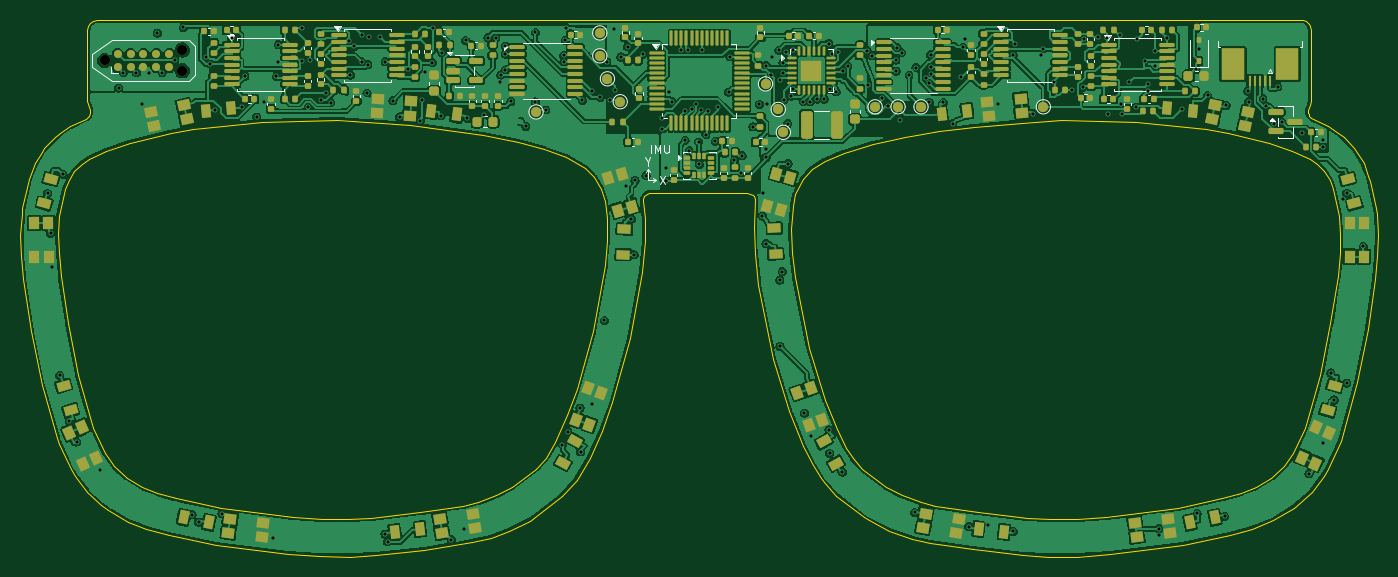
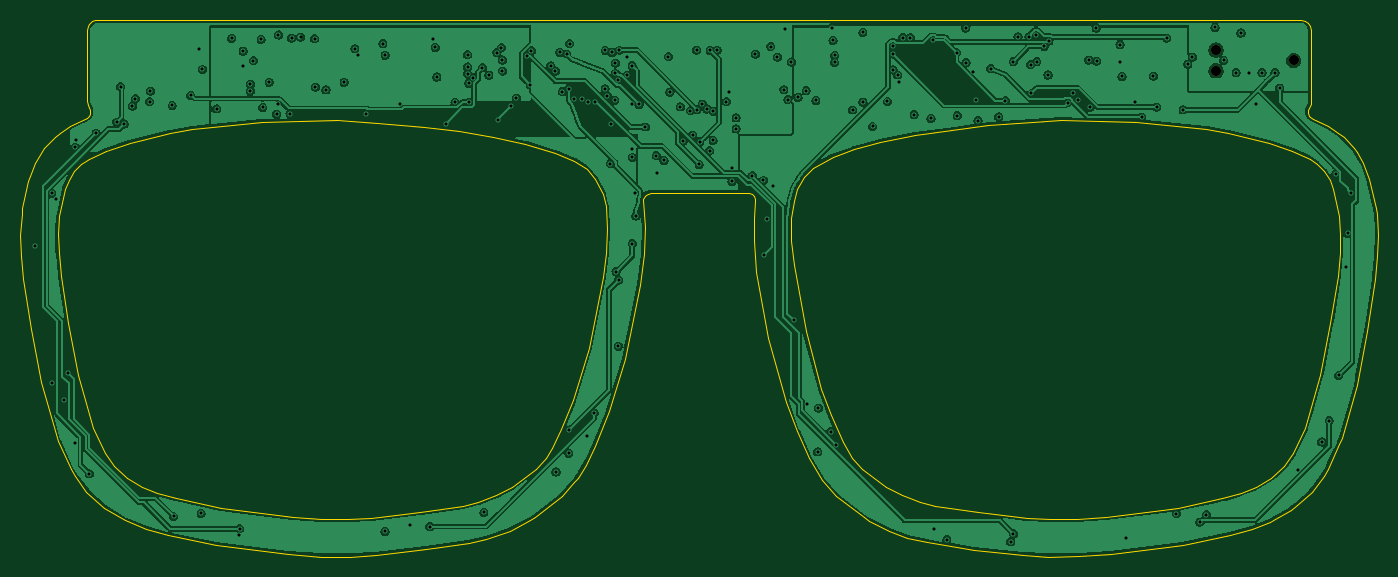
Circuit board: 9 layer files. Board 133.1 x 52.7 mm.
- bottom_copper: ir_glasses-B_Cu.gbl (326645 bytes)
- bottom_mask: ir_glasses-B_Mask.gbs (574 bytes)
- bottom_silk: ir_glasses-B_Silkscreen.gbo (457 bytes)
- outline: ir_glasses-Edge_Cuts.gm1 (11942 bytes)
- top_copper: ir_glasses-F_Cu.gtl (528605 bytes)
- top_mask: ir_glasses-F_Mask.gts (19301 bytes)
- paste: ir_glasses-F_Paste.gtp (18459 bytes)
- top_silk: ir_glasses-F_Silkscreen.gto (15714 bytes)
- drill: ir_glasses.drl (4439 bytes)

=== bottom_copper: ir_glasses-B_Cu.gbl (326645 bytes, source omitted) ===
=== bottom_mask: ir_glasses-B_Mask.gbs ===
%TF.GenerationSoftware,KiCad,Pcbnew,10.0.6*%
%TF.CreationDate,2026-09-06T20:27:41+08:00*%
%TF.ProjectId,ir_glasses,69725f67-6c61-4737-9365-732e6b696361,EVT E*%
%TF.SameCoordinates,Original*%
%TF.FileFunction,Soldermask,Bot*%
%TF.FilePolarity,Negative*%
%FSLAX46Y46*%
G04 Gerber Fmt 4.6, Leading zero omitted, Abs format (unit mm)*
G04 Created by KiCad (PCBNEW 10.0.6) date 2026-09-06 20:27:41*
%MOMM*%
%LPD*%
G01*
G04 APERTURE LIST*
%ADD10C,0.990600*%
G04 APERTURE END LIST*
D10*
%TO.C,J2*%
X51690000Y-61000000D03*
X59310000Y-59984000D03*
X59310000Y-62016000D03*
%TD*%
M02*

=== bottom_silk: ir_glasses-B_Silkscreen.gbo ===
%TF.GenerationSoftware,KiCad,Pcbnew,10.0.6*%
%TF.CreationDate,2026-09-06T20:27:41+08:00*%
%TF.ProjectId,ir_glasses,69725f67-6c61-4737-9365-732e6b696361,EVT E*%
%TF.SameCoordinates,Original*%
%TF.FileFunction,Legend,Bot*%
%TF.FilePolarity,Positive*%
%FSLAX46Y46*%
G04 Gerber Fmt 4.6, Leading zero omitted, Abs format (unit mm)*
G04 Created by KiCad (PCBNEW 10.0.6) date 2026-09-06 20:27:41*
%MOMM*%
%LPD*%
G01*
G04 APERTURE LIST*
G04 APERTURE END LIST*
M02*

=== outline: ir_glasses-Edge_Cuts.gm1 (11942 bytes, source omitted) ===
=== top_copper: ir_glasses-F_Cu.gtl (528605 bytes, source omitted) ===
=== top_mask: ir_glasses-F_Mask.gts (19301 bytes, source omitted) ===
=== paste: ir_glasses-F_Paste.gtp (18459 bytes, source omitted) ===
=== top_silk: ir_glasses-F_Silkscreen.gto (15714 bytes, source omitted) ===
=== drill: ir_glasses.drl ===
M48
; DRILL file KiCad 10.0.6 date 2026-09-06T20:27:42
; FORMAT={-:-/ absolute / metric / decimal}
; #@! TF.CreationDate,2026-09-06T20:27:42+08:00
; #@! TF.GenerationSoftware,Kicad,Pcbnew,10.0.6
; #@! TF.FileFunction,MixedPlating,1,4
FMAT,2
METRIC
; #@! TA.AperFunction,Plated,PTH,ViaDrill
T1C0.300
; #@! TA.AperFunction,NonPlated,NPTH,ComponentDrill
T2C0.991
%
G90
G05
T1
X46.098Y-74.017
X46.4Y-77.947
X46.543Y-81.245
X47.286Y-91.892
X47.586Y-72.166
X48.209Y-96.327
X48.941Y-98.414
X51.264Y-101.133
X53.063Y-63.715
X53.529Y-62.204
X54.802Y-62.207
X55.356Y-65.302
X56.065Y-62.2
X56.851Y-58.307
X57.335Y-62.2
X58.556Y-61.0
X59.404Y-57.764
X60.25Y-105.55
X60.897Y-106.28
X61.636Y-60.679
X62.069Y-61.367
X62.532Y-65.845
X63.2Y-105.45
X64.139Y-58.817
X65.141Y-65.581
X65.442Y-62.525
X66.6Y-66.55
X67.285Y-65.069
X68.152Y-107.872
X68.537Y-62.559
X68.717Y-59.45
X68.72Y-61.176
X71.028Y-61.06
X71.063Y-57.812
X71.652Y-65.581
X71.783Y-60.954
X72.892Y-64.833
X73.374Y-64.232
X73.869Y-65.128
X75.7Y-59.1
X75.779Y-62.43
X76.167Y-59.631
X76.882Y-61.116
X76.962Y-58.548
X77.411Y-64.226
X77.5Y-61.4
X77.65Y-58.7
X78.725Y-58.698
X79.173Y-107.425
X79.195Y-61.114
X79.44Y-108.202
X79.959Y-64.944
X80.616Y-66.545
X81.4Y-61.8
X82.65Y-66.9
X82.8Y-64.9
X83.121Y-62.114
X83.827Y-61.221
X83.846Y-57.829
X84.684Y-66.42
X84.758Y-60.234
X85.7Y-108.0
X86.944Y-106.993
X87.09Y-59.035
X87.261Y-66.686
X88.915Y-66.327
X89.281Y-58.756
X90.033Y-58.773
X90.424Y-63.077
X90.539Y-62.418
X90.984Y-61.942
X90.996Y-60.375
X90.997Y-59.593
X91.531Y-65.025
X92.992Y-67.473
X93.943Y-65.073
X93.943Y-58.255
X94.942Y-65.852
X96.578Y-98.668
X96.702Y-60.502
X96.72Y-61.198
X96.862Y-59.033
X96.946Y-57.812
X97.1Y-97.4
X98.299Y-95.096
X98.366Y-99.387
X98.549Y-64.92
X99.439Y-94.654
X99.499Y-63.969
X100.287Y-64.609
X100.7Y-86.5
X100.945Y-61.152
X101.294Y-64.84
X101.595Y-57.96
X101.692Y-63.879
X102.314Y-60.664
X102.773Y-73.302
X102.969Y-59.659
X103.345Y-76.554
X103.608Y-80.059
X103.699Y-72.754
X104.482Y-60.374
X104.78Y-72.285
X106.37Y-66.632
X106.37Y-67.71
X106.784Y-71.529
X106.787Y-72.864
X107.042Y-64.093
X107.324Y-65.047
X108.25Y-59.998
X108.592Y-65.98
X108.624Y-68.838
X108.921Y-60.017
X108.969Y-69.858
X109.244Y-65.755
X109.695Y-65.285
X109.929Y-68.966
X110.0Y-71.2
X110.197Y-65.816
X110.25Y-59.983
X110.637Y-68.304
X110.849Y-65.926
X111.577Y-68.928
X111.85Y-65.55
X112.873Y-64.11
X113.009Y-60.625
X113.435Y-70.81
X114.099Y-72.0
X114.198Y-70.349
X115.278Y-67.51
X115.9Y-65.3
X116.2Y-76.25
X116.246Y-74.02
X116.548Y-69.72
X116.548Y-70.496
X116.556Y-78.963
X116.572Y-61.502
X116.6Y-65.3
X117.029Y-62.428
X117.096Y-60.711
X117.814Y-59.994
X117.906Y-82.545
X117.913Y-62.901
X117.927Y-89.033
X118.144Y-81.709
X118.209Y-62.25
X118.216Y-61.25
X118.274Y-64.897
X118.53Y-60.218
X118.675Y-67.199
X118.709Y-71.115
X119.01Y-64.493
X119.212Y-60.009
X119.22Y-63.781
X120.225Y-65.043
X120.315Y-95.584
X120.877Y-65.054
X121.005Y-97.874
X121.527Y-64.782
X122.25Y-64.8
X122.7Y-59.35
X122.726Y-97.223
X122.778Y-99.526
X122.8Y-63.8
X123.0Y-60.35
X123.419Y-64.072
X123.65Y-60.2
X124.039Y-101.354
X124.1Y-62.05
X124.55Y-61.55
X126.45Y-60.05
X126.572Y-63.372
X126.908Y-60.525
X127.926Y-64.698
X128.477Y-65.515
X129.283Y-60.953
X129.299Y-62.048
X129.392Y-59.744
X129.725Y-66.881
X129.838Y-60.221
X130.621Y-62.442
X131.112Y-105.325
X131.25Y-61.7
X132.193Y-62.7
X132.55Y-65.1
X132.577Y-63.237
X132.707Y-61.632
X132.708Y-60.441
X132.712Y-62.284
X133.94Y-65.12
X134.85Y-67.2
X135.719Y-62.623
X135.876Y-59.723
X136.083Y-58.934
X136.421Y-106.713
X138.326Y-106.585
X139.299Y-65.289
X140.788Y-60.491
X140.812Y-107.191
X141.014Y-59.357
X142.711Y-66.207
X143.484Y-60.503
X143.76Y-59.856
X144.816Y-63.137
X146.588Y-63.882
X147.629Y-63.608
X147.711Y-58.875
X149.092Y-58.711
X149.965Y-58.796
X150.114Y-66.215
X151.257Y-58.497
X151.322Y-65.276
X151.434Y-66.258
X152.16Y-63.137
X152.798Y-65.608
X152.956Y-58.934
X153.702Y-61.008
X154.01Y-63.307
X154.019Y-64.018
X154.716Y-61.585
X154.721Y-60.09
X155.067Y-106.927
X155.108Y-107.583
X155.833Y-58.828
X157.319Y-65.747
X158.711Y-61.864
X158.836Y-105.419
X159.009Y-59.836
X159.861Y-64.437
X161.534Y-105.721
X161.674Y-65.403
X163.818Y-64.009
X163.888Y-65.036
X165.28Y-64.75
X165.577Y-65.474
X166.389Y-67.235
X166.74Y-63.581
X167.112Y-67.06
X169.133Y-68.14
X169.809Y-101.538
X171.128Y-68.769
X171.169Y-98.525
X171.189Y-69.51
X171.94Y-91.66
X172.269Y-94.296
X173.116Y-74.56
X173.498Y-92.634
X173.502Y-74.025
X175.119Y-79.233
T2
X51.69Y-61.0
X59.31Y-59.984
X59.31Y-62.016
M30
